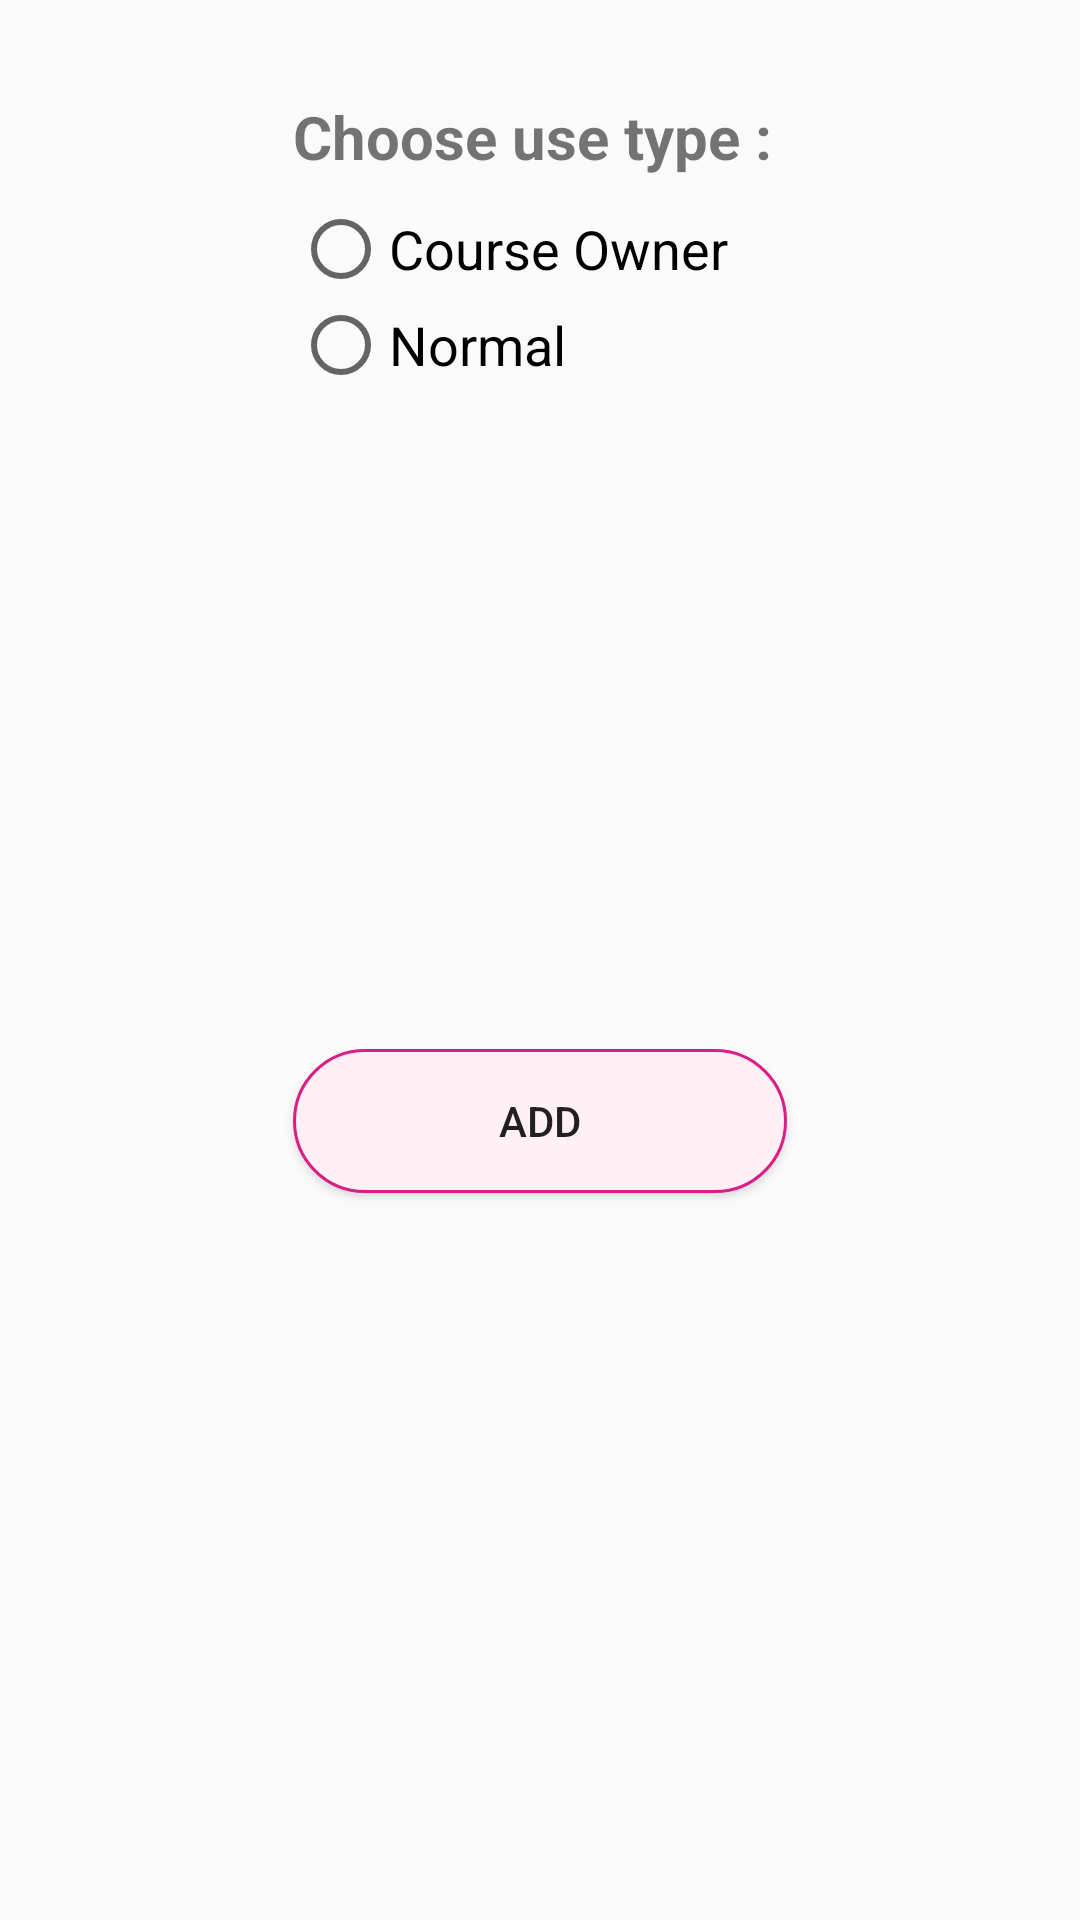

Reconstruct the res/layout file that produces this screen, plus the resources it refers to.
<!-- AndroidManifest.xml: application theme AppTheme -->
<!-- res/layout/fragment_user_type_dialog.xml -->
<?xml version="1.0" encoding="utf-8"?>
<androidx.constraintlayout.widget.ConstraintLayout xmlns:android="http://schemas.android.com/apk/res/android"
    xmlns:tools="http://schemas.android.com/tools"
    android:layout_width="match_parent"
    android:layout_height="wrap_content"
    xmlns:app="http://schemas.android.com/apk/res-auto"
    tools:context=".view.dialog.UserTypeDialogFragment">

    <TextView
        android:id="@+id/tv_type_user"
        android:layout_width="wrap_content"
        android:layout_height="wrap_content"
        android:layout_marginStart="32dp"
        android:layout_marginTop="32dp"
        android:layout_marginEnd="32dp"
        android:text="@string/chooseusertype"
        android:textSize="@dimen/text_20"
        android:textStyle="bold"
        app:layout_constraintEnd_toEndOf="parent"
        app:layout_constraintStart_toStartOf="parent"
        app:layout_constraintTop_toTopOf="parent" />

    <RadioGroup
        android:id="@+id/groupradio_type_of_user"
        android:layout_width="0dp"
        android:layout_height="wrap_content"
        android:layout_marginTop="8dp"
        app:layout_constraintEnd_toEndOf="@+id/tv_type_user"
        app:layout_constraintStart_toStartOf="@+id/tv_type_user"
        app:layout_constraintTop_toBottomOf="@+id/tv_type_user">


        <RadioButton
            android:id="@+id/radia1_course_owner"
            android:layout_width="fill_parent"
            android:layout_height="wrap_content"
            android:fontFamily="sans-serif"
            android:text="Course Owner"
            android:textSize="18sp" />

        <RadioButton
            android:id="@+id/radia2_normal_user"
            android:layout_width="fill_parent"
            android:layout_height="wrap_content"
            android:fontFamily="sans-serif"
            android:text="Normal"
            android:textSize="18sp" />


    </RadioGroup>

    <Button
        android:id="@+id/btn_add_user_type_google"
        android:layout_width="0dp"
        android:layout_height="wrap_content"
        android:layout_marginTop="8dp"
        android:layout_marginBottom="32dp"
        android:background="@drawable/btn_shapes"
        android:text="@string/add"
        app:layout_constraintBottom_toBottomOf="parent"
        app:layout_constraintEnd_toEndOf="@+id/groupradio_type_of_user"
        app:layout_constraintStart_toStartOf="@+id/groupradio_type_of_user"
        app:layout_constraintTop_toBottomOf="@+id/groupradio_type_of_user" />

</androidx.constraintlayout.widget.ConstraintLayout>
<!-- resources referenced by this layout -->
<resources>
  <dimen name="text_20">20sp</dimen>
  <!-- drawable btn_shapes (drawable) -->
  <?xml version="1.0" encoding="utf-8"?>
  <shape
      xmlns:android="http://schemas.android.com/apk/res/android"
      android:shape="rectangle">
  
      <solid
          android:color="@color/light_pink">
      </solid>
  
      <corners
          android:topLeftRadius="50dp"
          android:topRightRadius="50dp"
          android:bottomLeftRadius="50dp"
          android:bottomRightRadius="50dp">
      </corners>
  
      <stroke
          android:width="1dp"
          android:color="@color/darkish_pink">
      </stroke>
  
      <padding
          android:top="10dp"
          android:right="10dp"
          android:left="10dp"
          android:bottom="10dp">
      </padding>
  
  </shape>
  <string name="add">Add</string>
  <string name="chooseusertype">"Choose use type : "</string>
  <style name="AppTheme" parent="Theme.AppCompat.Light.DarkActionBar">
          
          <item name="colorPrimary">@color/colorPrimary</item>
          <item name="colorPrimaryDark">@color/colorPrimaryDark</item>
          <item name="colorAccent">@color/colorAccent</item>
              <item name="windowActionBar">false</item>
              <item name="windowNoTitle">true</item>
  
      </style>
  <color name="light_pink">#fff0f6</color>
  <color name="darkish_pink">#d91e85</color>
  <color name="colorPrimary">#ff59a0</color>
  <color name="colorPrimaryDark">#D81B60</color>
  <color name="colorAccent">#D81B60</color>
</resources>
